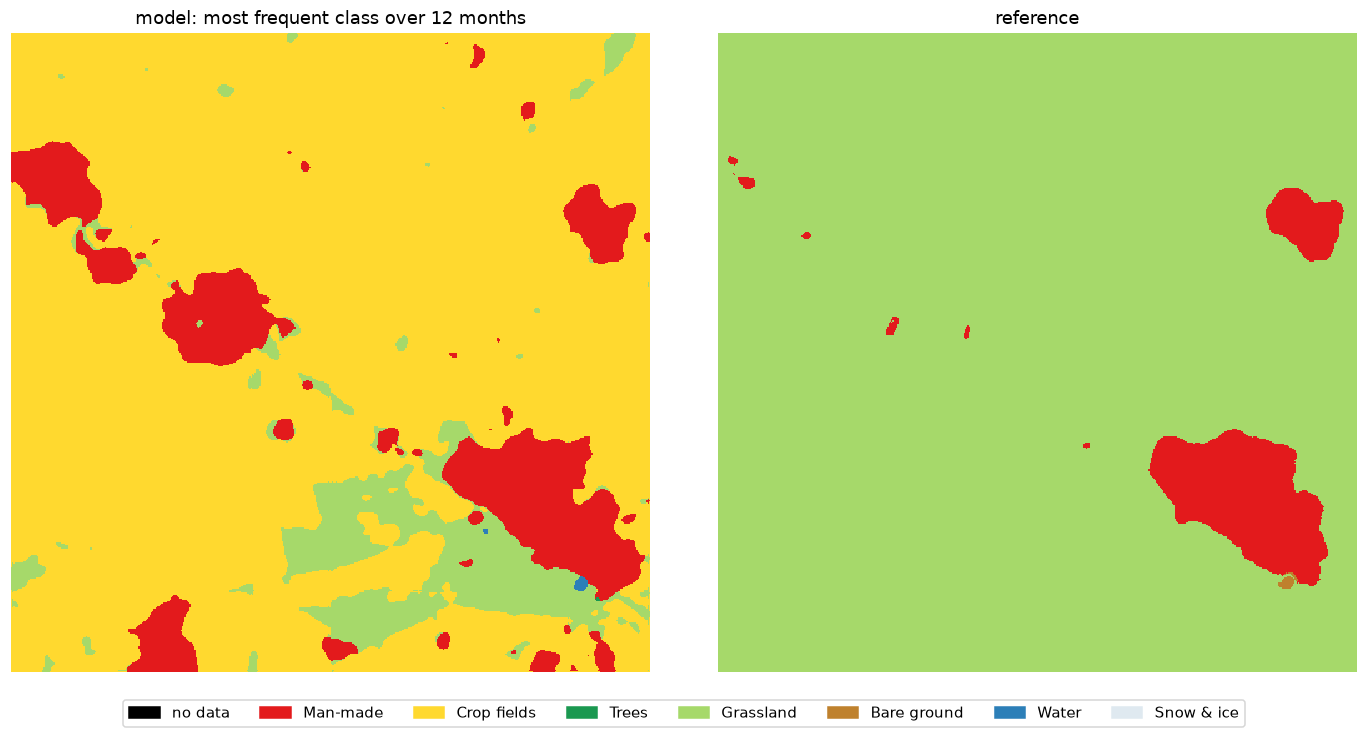

The file beside this chart, header and first rows:
, model (annual mode) %, reference %, reference pixels found by model %
Man-made, 10.73, 5.14, 91.62
Crop fields, 81.33, 0.0, 0.0
Trees, 0.0, 0.0, 0.0
Grassland, 7.9, 94.81, 8.18
Bare ground, 0.0, 0.04, 0.0
Water, 0.04, 0.0, 0.0
Snow & ice, 0.0, 0.0, 0.0
